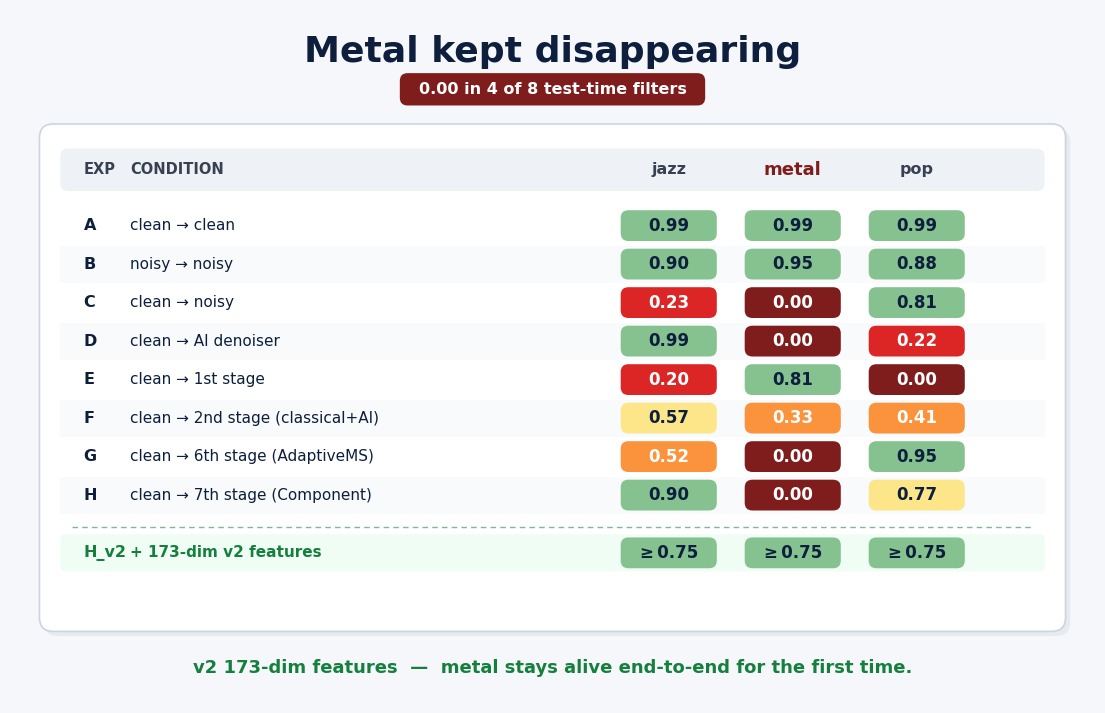

Write the Python code that produced this figure.
"""
make_metal_collapse_figure.py

Generates presentation_metal_collapse.png for the DSS 2026 talk.
A polished per-genre accuracy table showing that metal hit 0.00 in
four of eight test-time conditions, until the v2 173-dim feature
stack (H_v2) brought all three genres above 0.75.

Source: experiments_summary.txt (per-genre accuracies for A-H).
H_v2 per-genre numbers from presentation_story_full.txt -- only the
documented bound "all three above 0.75" is used.
"""

import matplotlib.pyplot as plt
from matplotlib.patches import FancyBboxPatch, Rectangle

plt.rcParams["font.family"] = "DejaVu Sans"

# ---- palette ----
NAVY     = "#0d1f3c"
GREY_D   = "#374151"
GREY_M   = "#6b7280"
GREY_L   = "#cbd5e1"
PAGE_BG  = "#f6f7fb"
CARD_BG  = "#ffffff"
ROW_ALT  = "#f8fafc"
HEADER_BG = "#eef2f7"

DEAD     = "#7f1d1d"
RED      = "#dc2626"
ORANGE   = "#fb923c"
YELLOW   = "#fde68a"
GREEN    = "#86c190"
GREEN_D  = "#15803d"


def cell_style(v):
    """(fill, text-color, label) for one accuracy cell."""
    if v is None:
        return GREEN, NAVY, "≥ 0.75"
    if v < 0.05:
        return DEAD,   "white", "0.00"
    if v < 0.30:
        return RED,    "white", f"{v:.2f}"
    if v < 0.55:
        return ORANGE, "white", f"{v:.2f}"
    if v < 0.80:
        return YELLOW, NAVY,    f"{v:.2f}"
    return GREEN,      NAVY,    f"{v:.2f}"


rows = [
    ("A",    "clean → clean",                      [0.99, 0.99, 0.99]),
    ("B",    "noisy → noisy",                      [0.90, 0.95, 0.88]),
    ("C",    "clean → noisy",                      [0.23, 0.00, 0.81]),
    ("D",    "clean → AI denoiser",                [0.99, 0.00, 0.22]),
    ("E",    "clean → 1st stage",                  [0.20, 0.81, 0.01]),
    ("F",    "clean → 2nd stage (classical+AI)",   [0.57, 0.33, 0.41]),
    ("G",    "clean → 6th stage (AdaptiveMS)",     [0.52, 0.00, 0.95]),
    ("H",    "clean → 7th stage (Component)",      [0.90, 0.00, 0.77]),
    ("H_v2", "+ 173-dim v2 features",                   [None, None, None]),
]

fig, ax = plt.subplots(figsize=(14, 9))
fig.patch.set_facecolor(PAGE_BG)
ax.set_facecolor(PAGE_BG)
ax.set_xlim(0, 14)
ax.set_ylim(0, 9)
ax.axis("off")

# ============ TITLE + BADGE ============
ax.text(7, 8.45, "Metal kept disappearing",
        ha="center", va="center",
        fontsize=26, fontweight="bold", color=NAVY)

# small red badge under the title
ax.add_patch(FancyBboxPatch((5.05, 7.78), 3.9, 0.38,
                            boxstyle="round,pad=0.02,rounding_size=0.10",
                            facecolor=DEAD, edgecolor="none"))
ax.text(7, 7.97, "0.00 in 4 of 8 test-time filters",
        ha="center", va="center",
        fontsize=11.5, fontweight="bold", color="white")

# ============ CARD CONTAINER ============
CARD_X, CARD_Y = 0.4, 0.95
CARD_W, CARD_H = 13.2, 6.55

# subtle shadow
ax.add_patch(FancyBboxPatch((CARD_X + 0.06, CARD_Y - 0.06),
                            CARD_W, CARD_H,
                            boxstyle="round,pad=0.02,rounding_size=0.18",
                            facecolor="#dde2e8", edgecolor="none", alpha=0.6,
                            zorder=0))
# card
ax.add_patch(FancyBboxPatch((CARD_X, CARD_Y), CARD_W, CARD_H,
                            boxstyle="round,pad=0.02,rounding_size=0.18",
                            facecolor=CARD_BG, edgecolor=GREY_L,
                            linewidth=1.2, zorder=1))

# ============ COLUMN POSITIONS ============
COL_TAG    = 0.95
COL_COND   = 1.55
COL_JAZZ   = 8.50
COL_METAL  = 10.10
COL_POP    = 11.70

# ============ HEADER BAR ============
HEADER_Y_BOT = CARD_Y + CARD_H - 0.85
HEADER_H = 0.55
ax.add_patch(FancyBboxPatch((CARD_X + 0.25, HEADER_Y_BOT),
                            CARD_W - 0.50, HEADER_H,
                            boxstyle="round,pad=0.0,rounding_size=0.10",
                            facecolor=HEADER_BG, edgecolor="none", zorder=2))

H_CY = HEADER_Y_BOT + HEADER_H/2
ax.text(COL_TAG,   H_CY, "EXP",       ha="left",   va="center",
        fontsize=10.5, fontweight="bold", color=GREY_D, zorder=3)
ax.text(COL_COND,  H_CY, "CONDITION", ha="left",   va="center",
        fontsize=10.5, fontweight="bold", color=GREY_D, zorder=3)
ax.text(COL_JAZZ,  H_CY, "jazz",      ha="center", va="center",
        fontsize=11.5, fontweight="bold", color=GREY_D, zorder=3)
ax.text(COL_METAL, H_CY, "metal",     ha="center", va="center",
        fontsize=13,   fontweight="bold", color=DEAD,   zorder=3)
ax.text(COL_POP,   H_CY, "pop",       ha="center", va="center",
        fontsize=11.5, fontweight="bold", color=GREY_D, zorder=3)

# ============ DATA ROWS ============
ROW_H = 0.50
GAP_BEFORE_HV2 = 0.25

y = HEADER_Y_BOT - 0.45

for i, (tag, cond, accs) in enumerate(rows):
    if tag == "H_v2":
        y -= GAP_BEFORE_HV2
        # dashed separator above H_v2
        ax.plot([CARD_X + 0.4, CARD_X + CARD_W - 0.4],
                [y + 0.34, y + 0.34],
                color=GREEN_D, lw=1.0, linestyle=(0, (4, 3)), alpha=0.55,
                zorder=2)

    # alternating row stripe (skip H_v2 -- it gets its own treatment)
    if i % 2 == 1 and tag != "H_v2":
        ax.add_patch(Rectangle((CARD_X + 0.25, y - 0.24),
                               CARD_W - 0.50, 0.48,
                               facecolor=ROW_ALT, edgecolor="none", zorder=2))
    if tag == "H_v2":
        ax.add_patch(FancyBboxPatch((CARD_X + 0.25, y - 0.24),
                                    CARD_W - 0.50, 0.48,
                                    boxstyle="round,pad=0.0,rounding_size=0.06",
                                    facecolor="#f0fdf4", edgecolor="none",
                                    zorder=2))

    color_tag = GREEN_D if tag == "H_v2" else NAVY
    weight    = "bold"  if tag == "H_v2" else "normal"

    ax.text(COL_TAG,  y, tag,  ha="left", va="center",
            fontsize=11.5, fontweight="bold", color=color_tag, zorder=3)
    ax.text(COL_COND, y, cond, ha="left", va="center",
            fontsize=11, color=color_tag, fontweight=weight, zorder=3)

    for col_x, acc in zip([COL_JAZZ, COL_METAL, COL_POP], accs):
        fill, txtc, lbl = cell_style(acc)
        ax.add_patch(FancyBboxPatch((col_x - 0.62, y - 0.20),
                                    1.24, 0.40,
                                    boxstyle="round,pad=0.0,rounding_size=0.10",
                                    facecolor=fill, edgecolor="none",
                                    zorder=3))
        ax.text(col_x, y, lbl,
                ha="center", va="center",
                fontsize=12, fontweight="bold", color=txtc, zorder=4)

    y -= ROW_H

# ============ BOTTOM CALLOUT ============
ax.text(7, 0.45,
        "v2 173-dim features  —  metal stays alive end-to-end for the first time.",
        ha="center", va="center",
        fontsize=13, fontweight="bold", color=GREEN_D)

plt.savefig("presentation_metal_collapse.png", dpi=180,
            bbox_inches="tight", facecolor=PAGE_BG)
plt.close()
print("Saved presentation_metal_collapse.png")
